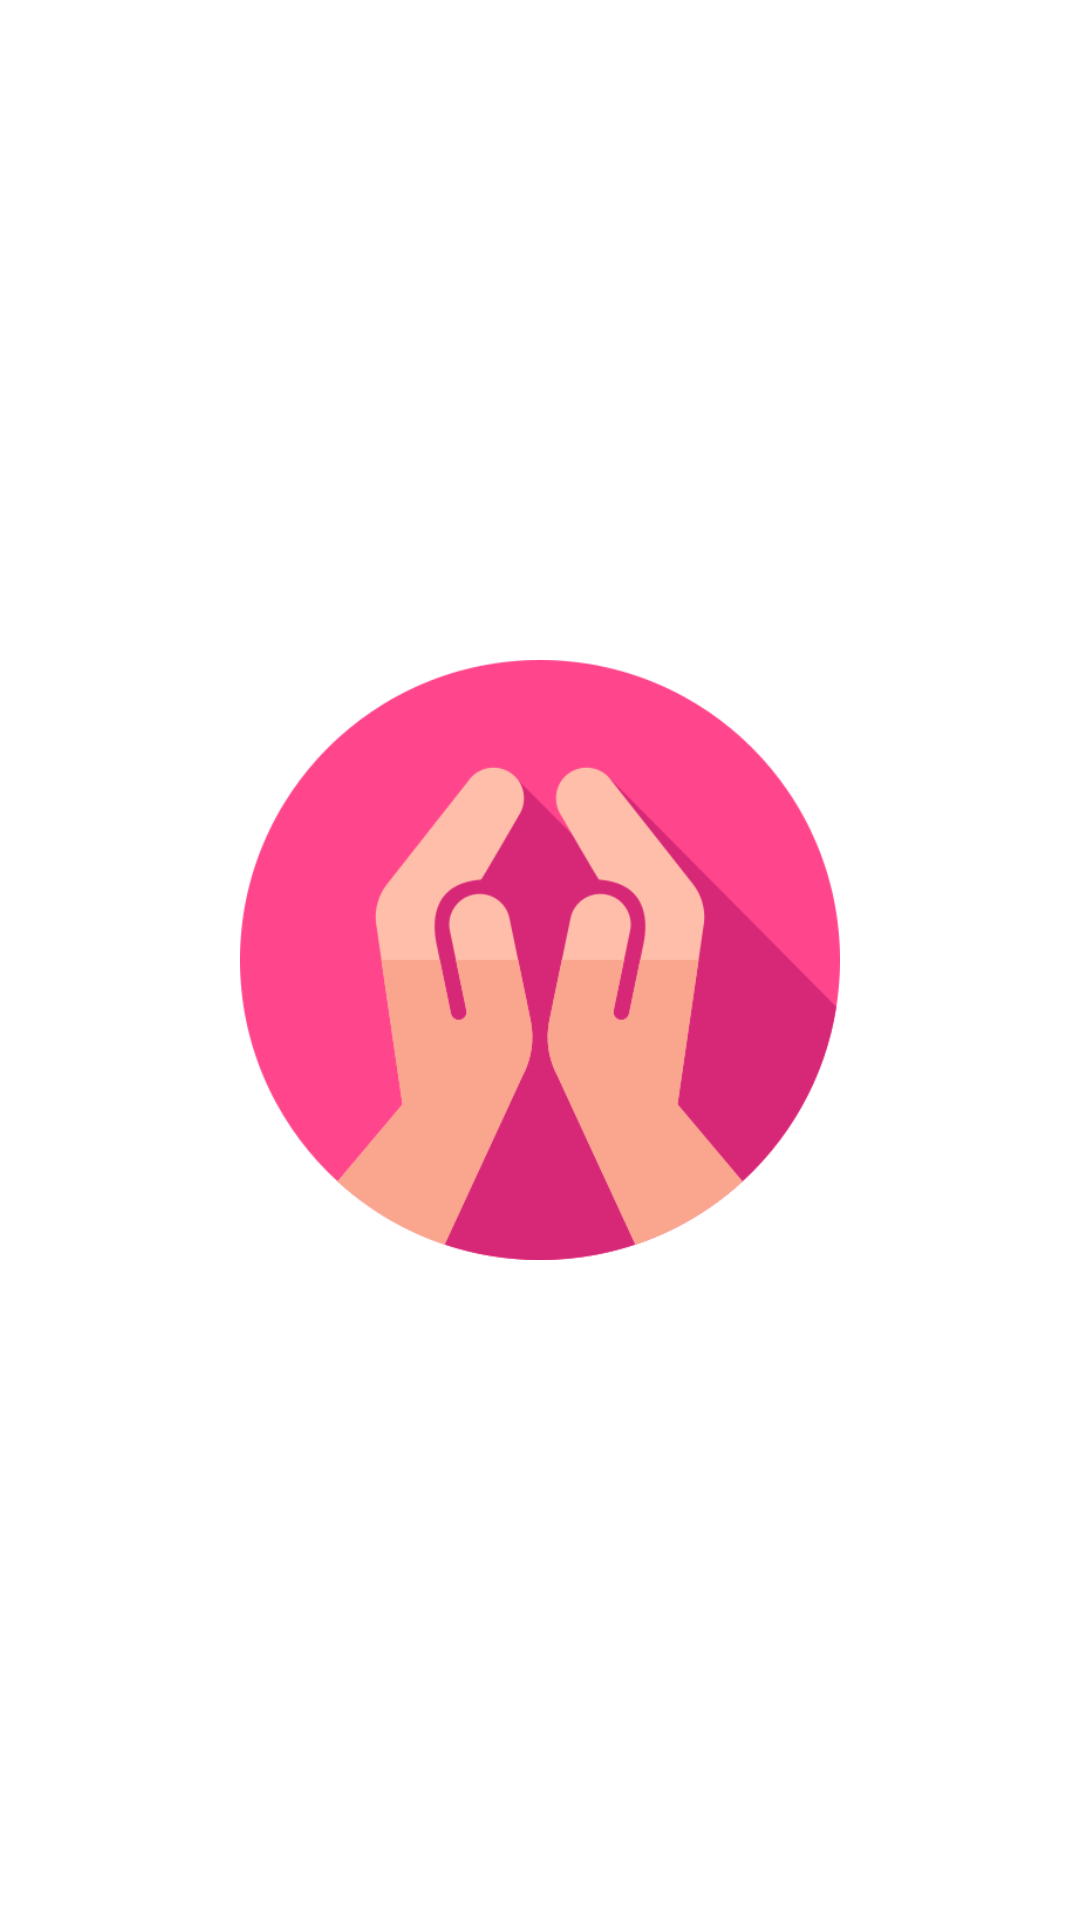

Here is an Android app screen rendered from its layout file. Give the layout XML and the strings, colors and styles it references.
<!-- AndroidManifest.xml: application theme AppTheme -->
<!-- res/layout/activity_splash_screen.xml -->
<?xml version="1.0" encoding="utf-8"?>
<androidx.constraintlayout.widget.ConstraintLayout xmlns:android="http://schemas.android.com/apk/res/android"
    xmlns:app="http://schemas.android.com/apk/res-auto"
    xmlns:tools="http://schemas.android.com/tools"
    android:layout_width="match_parent"
    android:layout_height="match_parent"
    android:background="#FFFFFF"
    tools:context=".SplashScreen">

    <ImageView
        android:id="@+id/imageView"
        android:layout_width="0dp"
        android:layout_height="wrap_content"
        android:layout_marginStart="80dp"
        android:layout_marginLeft="80dp"
        android:layout_marginTop="80dp"
        android:layout_marginEnd="80dp"
        android:layout_marginRight="80dp"
        android:layout_marginBottom="80dp"
        app:layout_constraintBottom_toBottomOf="parent"
        app:layout_constraintEnd_toEndOf="parent"
        app:layout_constraintStart_toStartOf="parent"
        app:layout_constraintTop_toTopOf="parent"
        app:srcCompat="@drawable/namaste1" />
</androidx.constraintlayout.widget.ConstraintLayout>
<!-- resources referenced by this layout -->
<resources>
  <!-- drawable namaste1: png bitmap (drawable, 29069 bytes) -->
  <style name="AppTheme" parent="Theme.AppCompat.Light.DarkActionBar">
          
          <item name="colorPrimary">@color/colorPrimary</item>
          <item name="colorPrimaryDark">@color/colorPrimaryDark</item>
          <item name="colorAccent">@color/colorAccent</item>
      </style>
  <color name="colorPrimary">#FF468C</color>
  <color name="colorPrimaryDark">#6A002A</color>
  <color name="colorAccent">#FFA7C3</color>
</resources>
